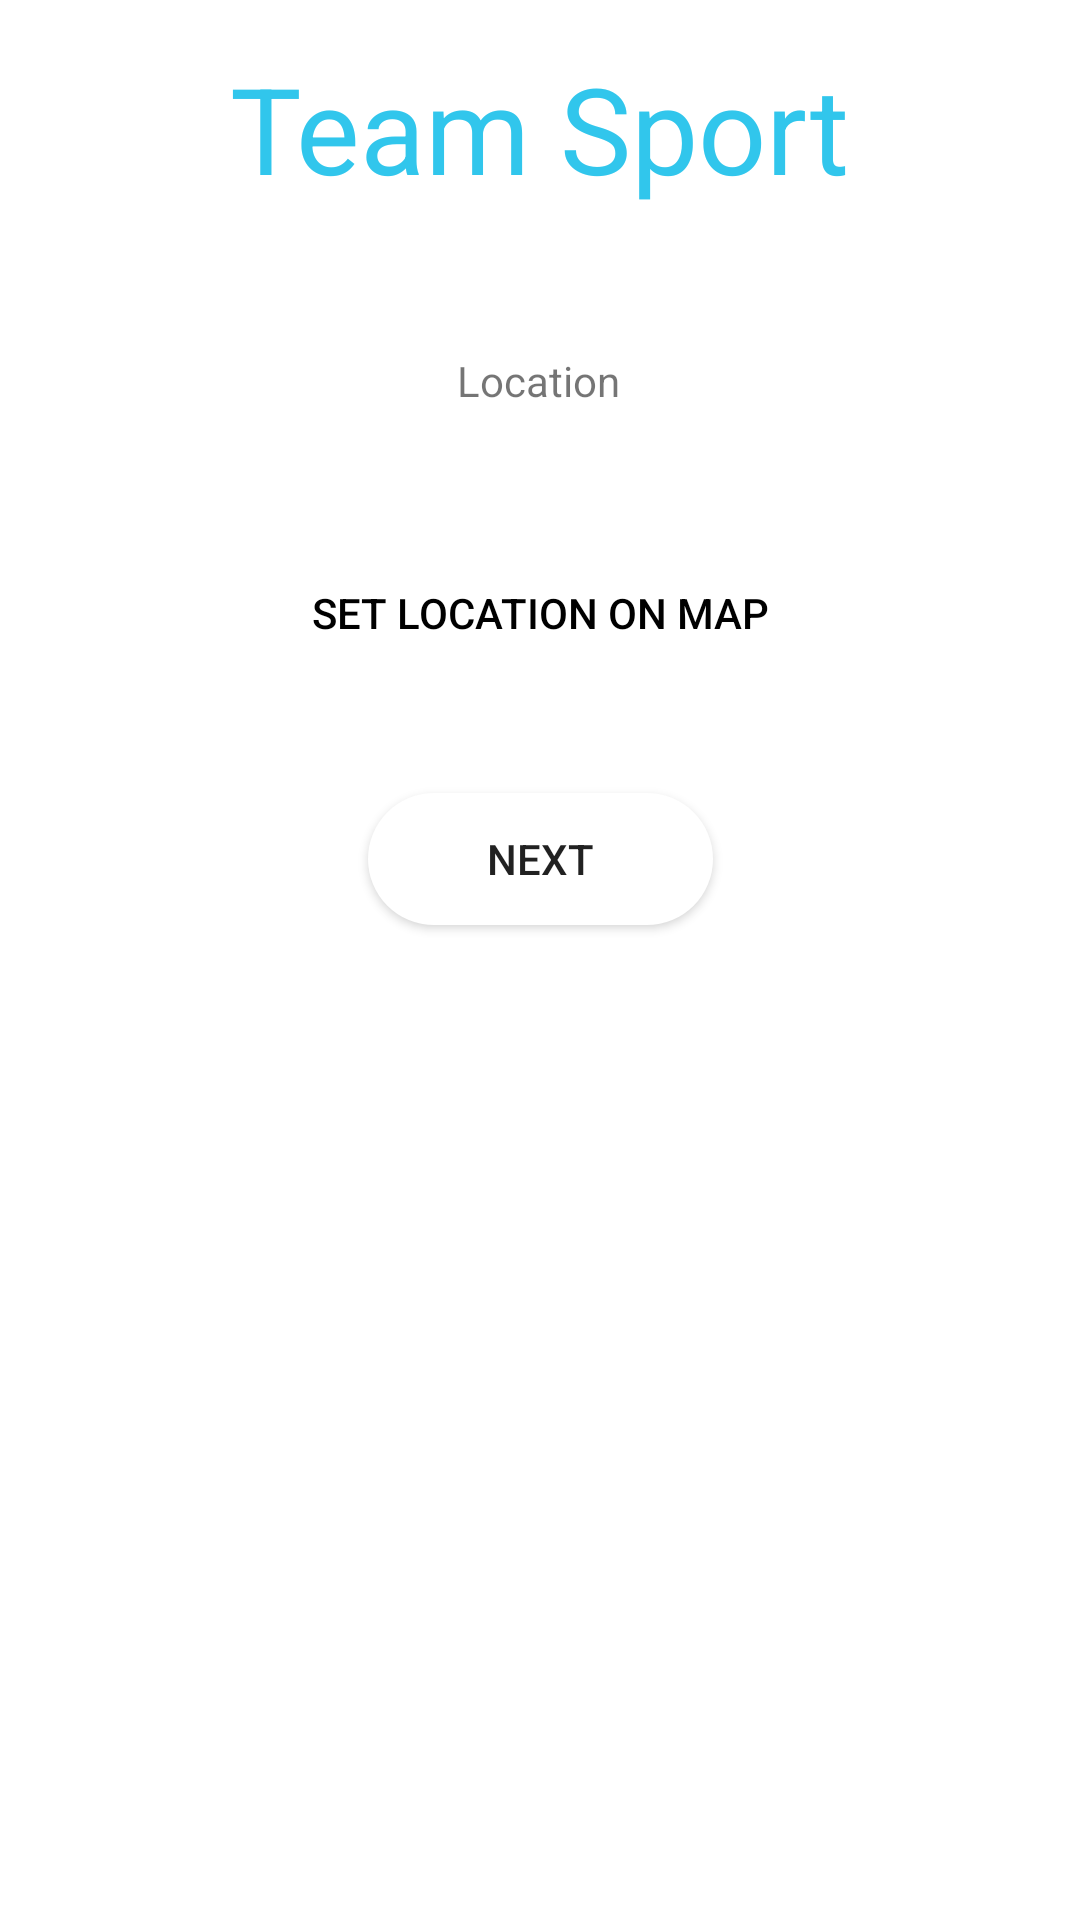

Here is an Android app screen rendered from its layout file. Give the layout XML and the strings, colors and styles it references.
<!-- AndroidManifest.xml: application theme Theme.TeamSport -->
<!-- res/layout/fragment_set_users_location.xml -->
<?xml version="1.0" encoding="utf-8"?>
<androidx.constraintlayout.widget.ConstraintLayout xmlns:android="http://schemas.android.com/apk/res/android"
    xmlns:app="http://schemas.android.com/apk/res-auto"
    xmlns:tools="http://schemas.android.com/tools"
    android:layout_width="match_parent"
    android:layout_height="match_parent"
    tools:context=".presentation.fragments.fragment.profileFragment.createProfileFragment.SetUsersLocationFragment">

    <TextView
        android:id="@+id/textView13"
        android:layout_width="wrap_content"
        android:layout_height="wrap_content"
        android:layout_marginTop="16dp"
        android:background="@android:color/transparent"
        android:text="@string/team_sport"
        android:textColor="@color/purple_700"
        android:textSize="40sp"
        app:layout_constraintEnd_toEndOf="parent"
        app:layout_constraintStart_toStartOf="parent"
        app:layout_constraintTop_toTopOf="parent" />

    <TextView
        android:id="@+id/setUsersLocation_locationTextView"
        android:layout_width="wrap_content"
        android:layout_height="wrap_content"
        android:layout_marginTop="48dp"
        android:text="@string/location"
        app:layout_constraintEnd_toEndOf="parent"
        app:layout_constraintHorizontal_bias="0.498"
        app:layout_constraintStart_toStartOf="parent"
        app:layout_constraintTop_toBottomOf="@+id/textView13" />

    <Button
        android:id="@+id/setUsersLocation_Button"
        android:layout_width="wrap_content"
        android:layout_height="wrap_content"
        android:layout_marginTop="44dp"
        android:background="@android:color/transparent"
        android:textColor="@color/black"
        android:text="@string/set_location_on_map"
        app:layout_constraintEnd_toEndOf="parent"
        app:layout_constraintStart_toStartOf="parent"
        app:layout_constraintTop_toBottomOf="@+id/setUsersLocation_locationTextView" />

    <Button
        android:id="@+id/setUsersLocation_nextButton"
        android:layout_width="115dp"
        android:layout_height="44dp"
        android:layout_marginTop="36dp"
        android:background="@drawable/background_button"
        android:text="@string/next"
        app:layout_constraintEnd_toEndOf="parent"
        app:layout_constraintStart_toStartOf="parent"
        app:layout_constraintTop_toBottomOf="@+id/setUsersLocation_Button" />
</androidx.constraintlayout.widget.ConstraintLayout>
<!-- resources referenced by this layout -->
<resources>
  <color name="black">#FF000000</color>
  <color name="purple_700">#31C6EC</color>
  <!-- drawable background_button (drawable) -->
  <?xml version="1.0" encoding="utf-8"?>
  <shape xmlns:android="http://schemas.android.com/apk/res/android"
      android:shape="rectangle">
      <solid android:color="@color/white"/>
  
      <corners
          android:topRightRadius="40dp"
          android:topLeftRadius="40dp"
          android:bottomRightRadius="40dp"
          android:bottomLeftRadius="40dp"/>
  
  </shape>
  <string name="location">Location</string>
  <string name="next">Next</string>
  <string name="set_location_on_map">Set location on map</string>
  <string name="team_sport">Team Sport</string>
  <style name="Theme.TeamSport" parent="Theme.MaterialComponents.DayNight.DarkActionBar">
          <item name="android:actionOverflowButtonStyle">@style/MyActionButtonOverflow</item>
  
          <item name="colorPrimary">@color/purple_500</item>
          <item name="colorPrimaryVariant">@color/purple_700</item>
          <item name="colorOnPrimary">@color/white</item>
  
          <item name="colorSecondary">@color/purple_700</item>
          <item name="colorSecondaryVariant">@color/teal_700</item>
          <item name="colorOnSecondary">@color/black</item>
  
          <item name="android:statusBarColor" tools:targetApi="l">?attr/colorPrimaryVariant</item>
      </style>
  <color name="white">#FFFFFFFF</color>
  <style name="MyActionButtonOverflow" parent="android:style/Widget.Holo.Light.ActionButton.Overflow">
          <item name="android:src">@drawable/ic_baseline_settings_24</item>
      </style>
  <color name="purple_500">#31C6EC</color>
  <color name="teal_700">#FF018786</color>
</resources>
